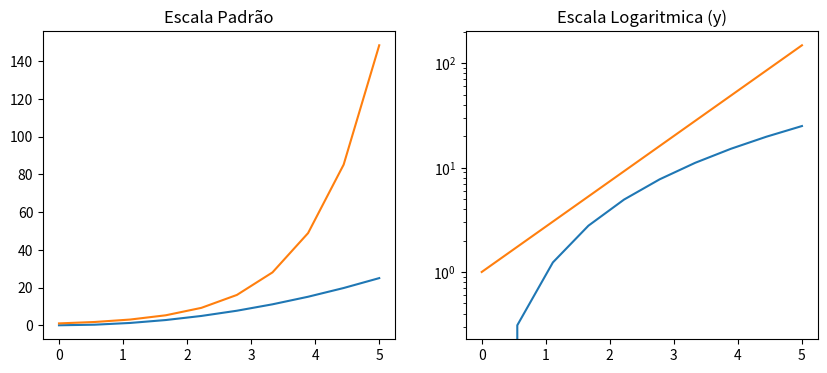

Write Python code to recreate this figure.
import matplotlib.pyplot as plt
from pylab import *

# Dados 
x = linspace(0,5,10)
y = x ** 2

# Criar os subplots
fig, axes = plt.subplots(1,2, figsize=(10,4))

# Criar o plot1
axes[0].plot(x,x**2, x, exp(x))
axes[0].set_title('Escala Padrão')

# Criar o plot2
axes[1].plot(x, x**2,x,exp(x))
axes[1].set_yscale('log')
axes[1].set_title('Escala Logaritmica (y)')

plt.show()
